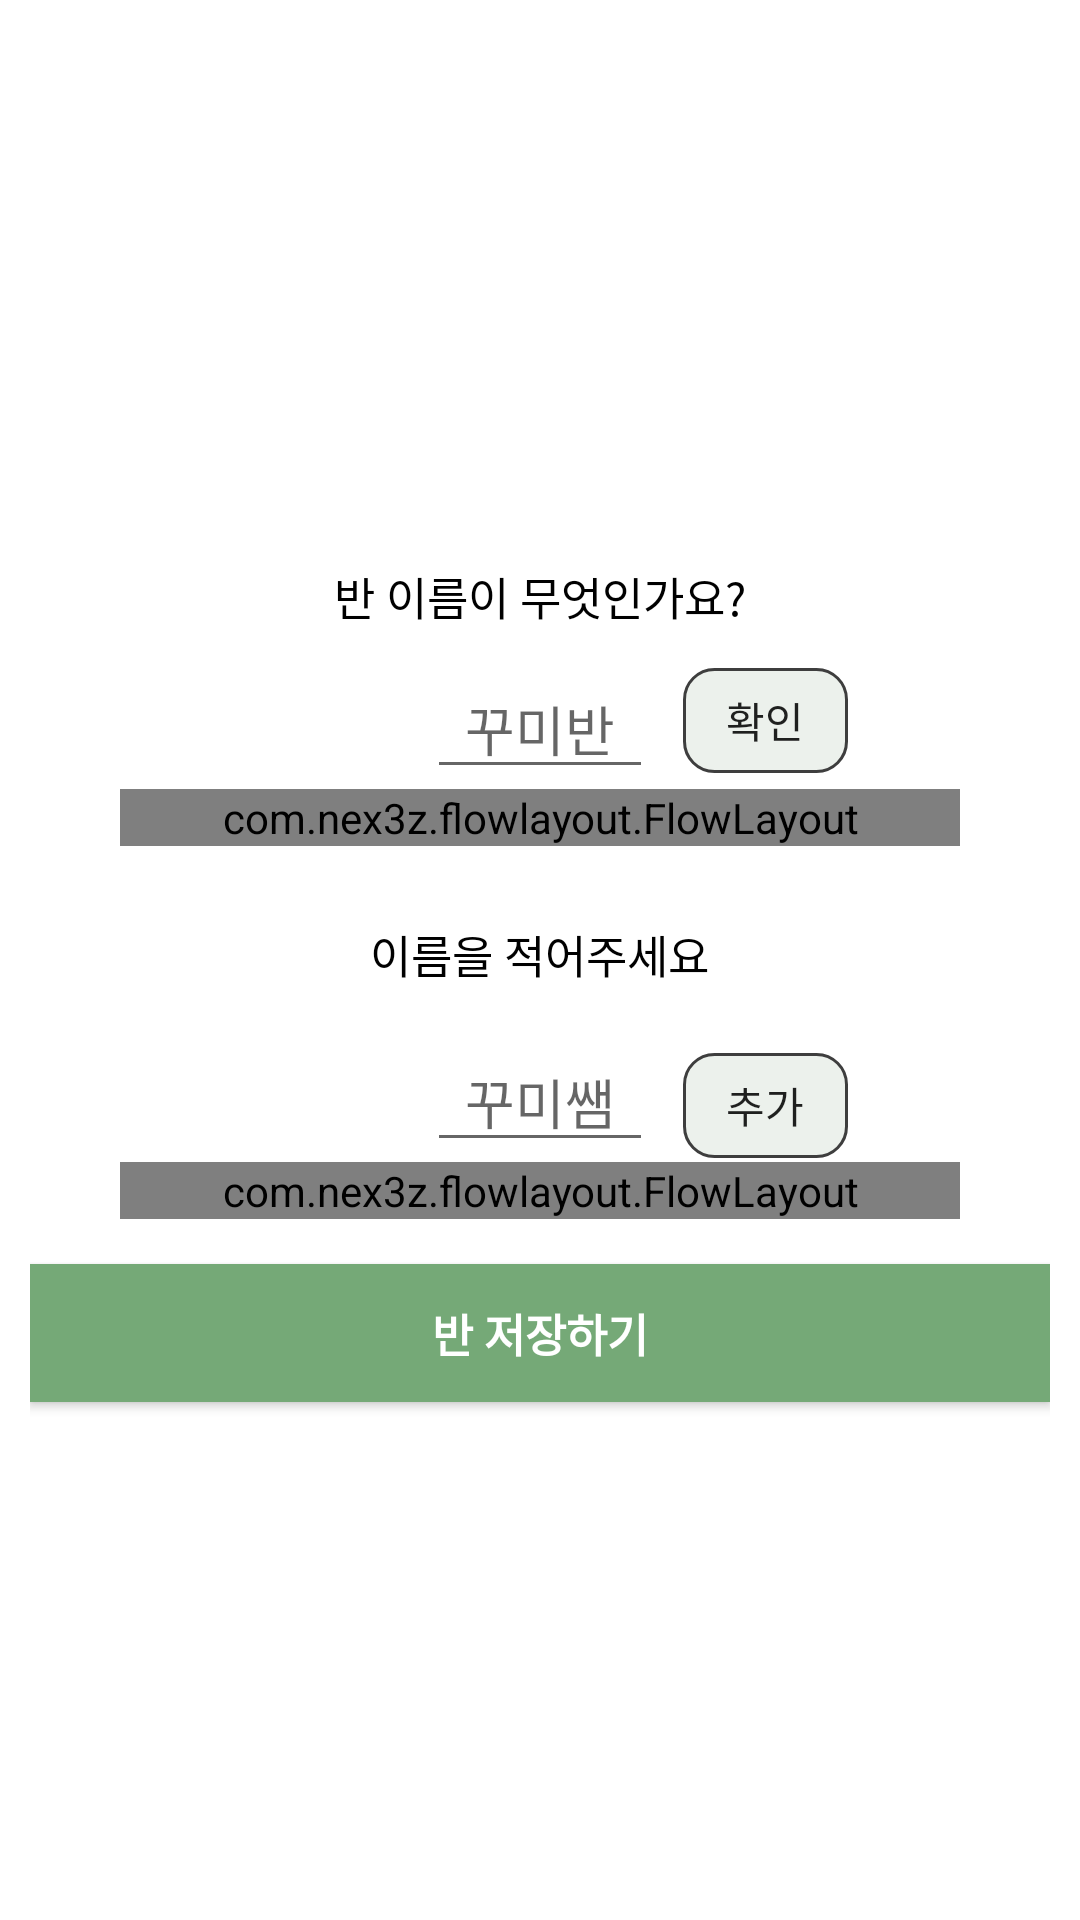

The Android layout XML behind this screen, and the referenced resources:
<!-- AndroidManifest.xml: application theme Theme.ChangingSeats -->
<!-- res/layout/fragment_add_class_dialog.xml -->
<?xml version="1.0" encoding="utf-8"?>
<LinearLayout xmlns:android="http://schemas.android.com/apk/res/android"
    xmlns:tools="http://schemas.android.com/tools"
    android:layout_width="wrap_content"
    android:layout_height="wrap_content"
    android:background="@drawable/dialog_round_border"
    android:gravity="center"
    android:orientation="vertical"
    android:padding="10dp"
    tools:context=".dialog.AddClassDialog">

    <TextView
        android:layout_width="wrap_content"
        android:layout_height="wrap_content"
        android:layout_gravity="center"
        android:layout_marginLeft="15dp"
        android:layout_marginTop="15dp"
        android:layout_marginRight="15dp"
        android:gravity="center"
        android:text="반 이름이 무엇인가요?"
        android:textColor="@color/black"
        android:textSize="15dp" />

    <LinearLayout
        android:layout_width="wrap_content"
        android:layout_marginTop="10dp"
        android:layout_height="wrap_content"
        android:orientation="horizontal">

        <androidx.appcompat.widget.AppCompatButton
            android:layout_width="55dp"
            android:layout_height="35dp"
            android:text="추가하기"
            android:visibility="invisible" />

        <EditText
            android:id="@+id/et_class_name"
            android:layout_width="wrap_content"
            android:layout_height="wrap_content"
            android:layout_marginStart="10dp"
            android:layout_marginEnd="10dp"
            android:layout_gravity="center"
            android:gravity="center"
            android:hint="  꾸미반  " />

        <androidx.appcompat.widget.AppCompatButton
            android:id="@+id/btn_class_add"
            android:layout_width="55dp"
            android:layout_height="35dp"
            android:background="@drawable/background_round_5dp_green"
            android:text="확인" />

    </LinearLayout>

    <com.nex3z.flowlayout.FlowLayout
        android:id="@+id/layout_class"
        android:layout_width="280dp"
        android:gravity="center"
        android:layout_height="wrap_content"
        android:orientation="horizontal" />

    <TextView
        android:layout_width="wrap_content"
        android:layout_height="wrap_content"
        android:layout_gravity="center"
        android:layout_marginLeft="15dp"
        android:layout_marginTop="25dp"
        android:layout_marginRight="15dp"
        android:gravity="center"
        android:text="이름을 적어주세요"
        android:textColor="@color/black"
        android:textSize="15dp" />

    <LinearLayout
        android:layout_width="wrap_content"
        android:layout_height="wrap_content"
        android:layout_marginTop="15dp"
        android:orientation="horizontal">

        <androidx.appcompat.widget.AppCompatButton
            android:layout_width="55dp"
            android:layout_height="35dp"
            android:text="추가하기"
            android:visibility="invisible" />

        <EditText
            android:id="@+id/et_member_name"
            android:layout_width="wrap_content"
            android:layout_height="wrap_content"
            android:layout_marginStart="10dp"
            android:layout_marginEnd="10dp"
            android:hint="  꾸미쌤  "
            android:inputType="text" />

        <androidx.appcompat.widget.AppCompatButton
            android:id="@+id/btn_name_add"
            android:layout_width="55dp"
            android:layout_height="35dp"
            android:background="@drawable/background_round_5dp_green"
            android:text="추가" />

    </LinearLayout>

    <com.nex3z.flowlayout.FlowLayout
        android:id="@+id/layout_name"
        android:layout_width="280dp"
        android:layout_height="wrap_content"
        android:orientation="horizontal" />

    <androidx.appcompat.widget.AppCompatButton
        android:id="@+id/btn_add_class"
        android:layout_width="match_parent"
        android:layout_height="46dp"
        android:layout_marginTop="15dp"
        android:background="@color/primaryLightColor"
        android:gravity="center"
        android:text="반 저장하기"
        android:textColor="@color/white"
        android:textSize="15dp"
        android:textStyle="bold" />

</LinearLayout>
<!-- resources referenced by this layout -->
<resources>
  <color name="black">#FF000000</color>
  <color name="primaryLightColor">#75a977</color>
  <color name="white">#FFFFFFFF</color>
  <!-- drawable background_round_5dp_green (drawable) -->
  <?xml version="1.0" encoding="utf-8"?>
  <shape xmlns:android="http://schemas.android.com/apk/res/android"
      android:shape="rectangle">
      <corners android:radius="10sp"/>
      <stroke
          android:width="1dp"
          android:color="@color/text_black" />
      <solid android:color="@color/primary10Color"/>
  </shape>
  <!-- drawable dialog_round_border (drawable) -->
  <?xml version="1.0" encoding="utf-8"?>
  <layer-list xmlns:android="http://schemas.android.com/apk/res/android">
      <item>
          <shape
              android:shape="rectangle">
              <corners
                  android:radius="5dp"/>
              <solid
                  android:color="@color/white"/>
          </shape>
      </item>
  </layer-list>
  <style name="Theme.ChangingSeats" parent="Theme.MaterialComponents.DayNight.DarkActionBar">
          
          <item name="colorPrimary">@color/purple_500</item>
          <item name="colorPrimaryVariant">@color/purple_700</item>
          <item name="colorOnPrimary">@color/white</item>
          
          <item name="colorSecondary">@color/teal_200</item>
          <item name="colorSecondaryVariant">@color/teal_700</item>
          <item name="colorOnSecondary">@color/black</item>
          
          <item name="android:statusBarColor">?attr/colorPrimaryVariant</item>
          
      </style>
  <color name="text_black">#3e3e3e</color>
  <color name="primary10Color">#1A477a4b</color>
  <color name="purple_500">#FF6200EE</color>
  <color name="purple_700">#FF3700B3</color>
  <color name="teal_200">#FF03DAC5</color>
  <color name="teal_700">#FF018786</color>
</resources>
